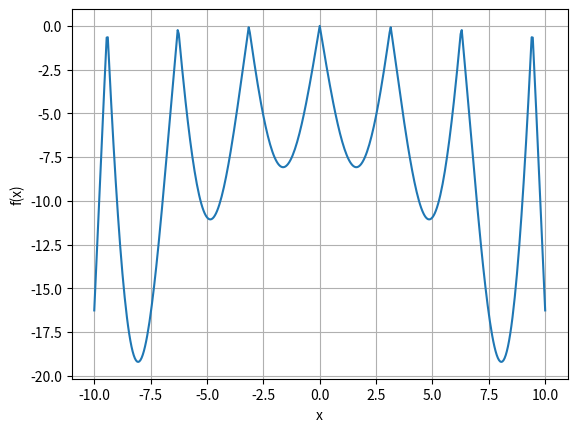

Write Python code to recreate this figure.
import numpy as np
import matplotlib.pyplot as plt
import os

try: os.mkdir('results')
except OSError: pass
w = open('results/task_01_40-506C_CHURSINA_8.txt', 'w')
print('x\tf(x)\n', file = w)
dx = 0.05
x = np.arange(-10, 10 + dx, dx)
A = 9.66459
f = -abs(np.sin(x) * np.cos(A) * np.exp(abs(1 -
                (x**2 + A**2) ** 0.5 / np.pi)))
for i in range(0,len(x)):
    print(x[i],'\t',f[i], file = w)
w.close()

plt.plot(x,f)
plt.xlabel('x')
plt.ylabel('f(x)')
plt.grid()
plt.show()
    
            
        
    
